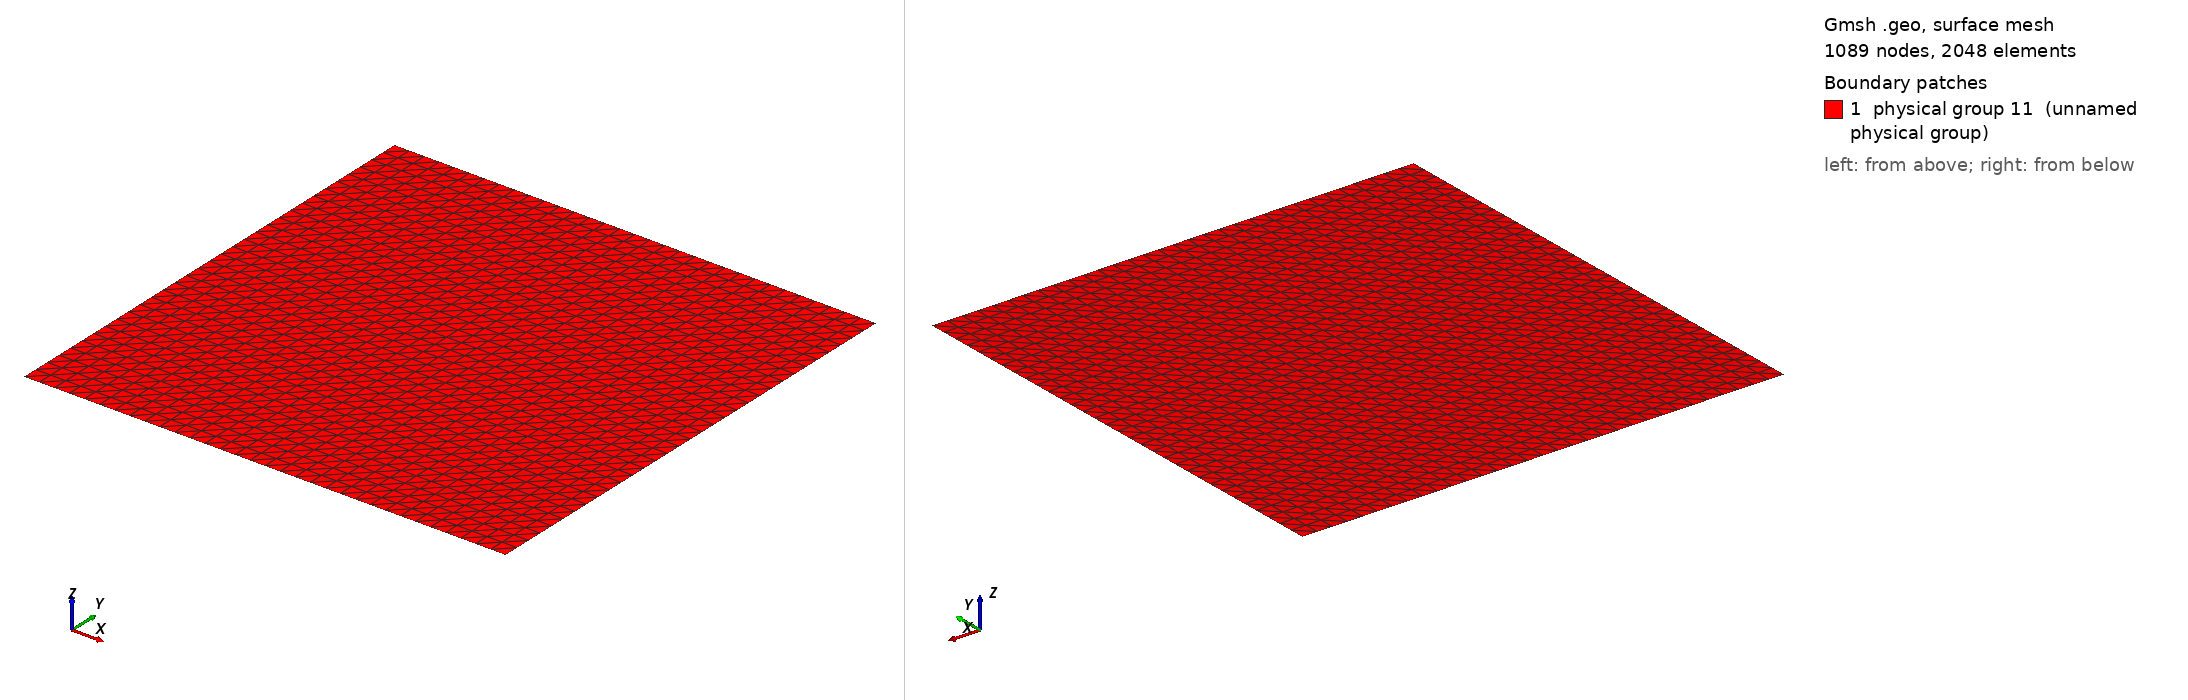

Gmsh geometry script, surface-meshed: 1089 nodes, 2048 surface elements. Boundary patches (legend numbers): 1 physical group 11 (unnamed physical group). Left view from above one corner, right view from below the opposite corner. Legend entries are the model's physical surfaces. The drawing asked Gmsh for element sizes between 1% and 20% of the model's largest extent; the script's own settings can give other sizes.

=== MMS_C_structured.geo (drawn) ===
Point(1) = {-1.0,-1.0,0};
Extrude {2, 0, 0} {
  Point{1}; Layers{32};
}
Extrude {0, 2, 0} {
  Line{1}; Layers{32};
}
Physical Line(7) = {1};
Physical Line(8) = {4};
Physical Line(9) = {2};
Physical Line(10) = {3};
Physical Surface(11) = {5};
